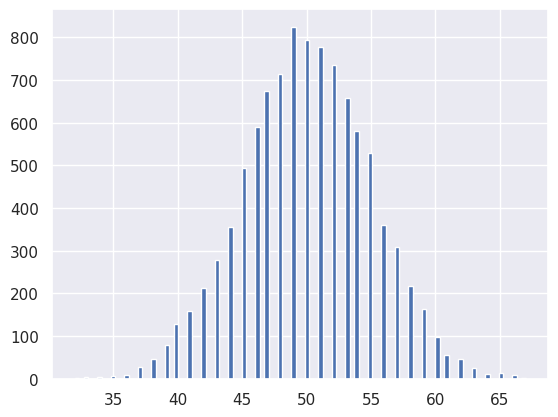

Recreate this plot in Python.
import numpy as np
import pandas as pd
import matplotlib.pyplot as plt
import seaborn as sns

sns.set()

np.random.seed(42)
random_numbers = np.random.random(size=4)
print(random_numbers)

total_4heads = 0

for i in range (10000):
    heads = np.random.random(4)< 0.5
    n_heads = np.sum(heads)
    if n_heads ==4:
        total_4heads +=1

print(total_4heads/10000)

# Another way to generate random number of heads.
# np.random.binomial ( number of flips per game, probability of getting a head, number of games played)

x = np.random.binomial(100, 0.5,size= 10000)
plt.hist(x, bins= 100)
plt.show()